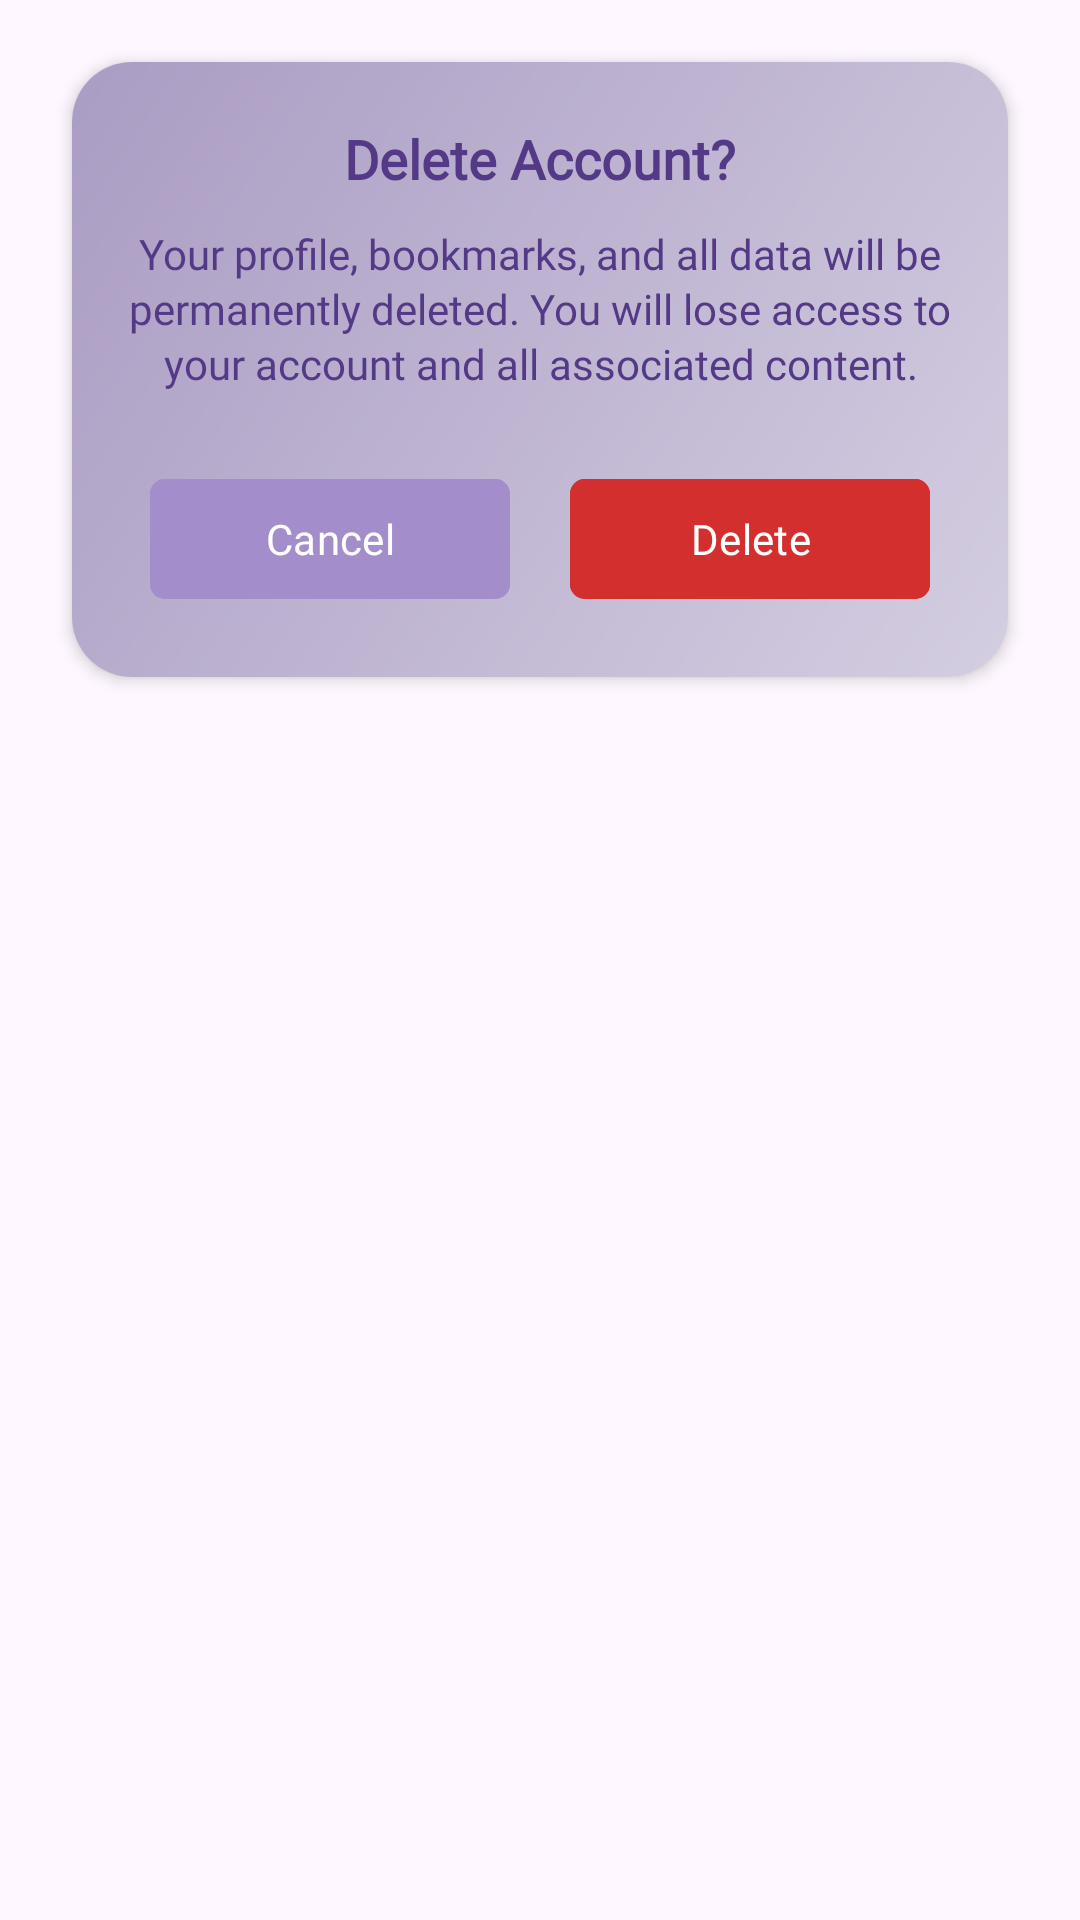

Here is an Android app screen rendered from its layout file. Give the layout XML and the strings, colors and styles it references.
<!-- AndroidManifest.xml: application theme Theme.NewsPulse -->
<!-- res/layout/delete_layout.xml -->
<?xml version="1.0" encoding="utf-8"?>
<RelativeLayout xmlns:android="http://schemas.android.com/apk/res/android"
    xmlns:app="http://schemas.android.com/apk/res-auto"
    xmlns:tools="http://schemas.android.com/tools"
    android:layout_width="match_parent"
    android:layout_height="wrap_content"
    android:orientation="vertical"
    android:padding="10dp">

    <androidx.cardview.widget.CardView
        android:id="@+id/L1"
        android:layout_width="match_parent"
        android:layout_height="wrap_content"
        android:layout_marginHorizontal="5dp"
        app:cardBackgroundColor="#fafafa"
        app:cardCornerRadius="20dp"
        app:cardElevation="3dp"
        app:cardUseCompatPadding="true">

        <RelativeLayout
            android:layout_width="match_parent"
            android:layout_height="match_parent"
            android:background="@drawable/gradient_bg"
            android:paddingBottom="2dp">

            <TextView
                android:id="@+id/headText"
                android:layout_width="wrap_content"
                android:layout_height="wrap_content"
                android:layout_centerHorizontal="true"
                android:layout_marginTop="20dp"
                android:fontFamily="@font/merriweather"
                android:text="Delete Account?"
                android:textColor="#543986"
                android:textSize="18sp"
                android:textStyle="bold"
                tools:ignore="HardcodedText" />

            <TextView
                android:id="@+id/subText"
                android:layout_width="match_parent"
                android:layout_height="wrap_content"
                android:layout_below="@id/headText"
                android:layout_centerHorizontal="true"
                android:layout_marginTop="5dp"
                android:fontFamily="@font/merriweather"
                android:gravity="center"
                android:lineSpacingExtra="2dp"
                android:padding="5dp"
                android:text="Your profile, bookmarks, and all data will be permanently deleted. You will lose access to your account and all associated content."
                android:textColor="#543986"
                tools:ignore="HardcodedText" />

            <LinearLayout
                android:layout_width="match_parent"
                android:layout_height="wrap_content"
                android:layout_below="@id/subText"
                android:gravity="center"
                android:orientation="horizontal"
                android:paddingVertical="20dp">

                <com.google.android.material.button.MaterialButton
                    android:id="@+id/cancel"
                    android:layout_width="120dp"
                    android:layout_height="wrap_content"
                    android:layout_marginEnd="10dp"
                    android:backgroundTint="#a38ecb"
                    android:fontFamily="@font/merriweather"
                    android:padding="5dp"
                    android:text="Cancel"
                    app:cornerRadius="5dp"
                    tools:ignore="HardcodedText" />

                <com.google.android.material.button.MaterialButton
                    android:id="@+id/delete"
                    android:layout_width="120dp"
                    android:layout_height="wrap_content"
                    android:layout_marginStart="10dp"
                    android:backgroundTint="#D32F2F"
                    android:fontFamily="@font/merriweather"
                    android:text="Delete"
                    app:cornerRadius="5dp"
                    tools:ignore="HardcodedText" />
            </LinearLayout>

        </RelativeLayout>
    </androidx.cardview.widget.CardView>

</RelativeLayout>
<!-- resources referenced by this layout -->
<resources>
  <!-- drawable gradient_bg (drawable) -->
  <?xml version="1.0" encoding="utf-8"?>
  <shape xmlns:android="http://schemas.android.com/apk/res/android">
      <gradient
          android:angle="135"
          android:startColor="#d4cee1"
          android:endColor="#aa9cc3"
          android:type="linear" />
  </shape>
  <style name="Theme.NewsPulse" parent="Base.Theme.NewsPulse" />
  <style name="Base.Theme.NewsPulse" parent="Theme.Material3.DayNight.NoActionBar">
          
          
      </style>
</resources>
